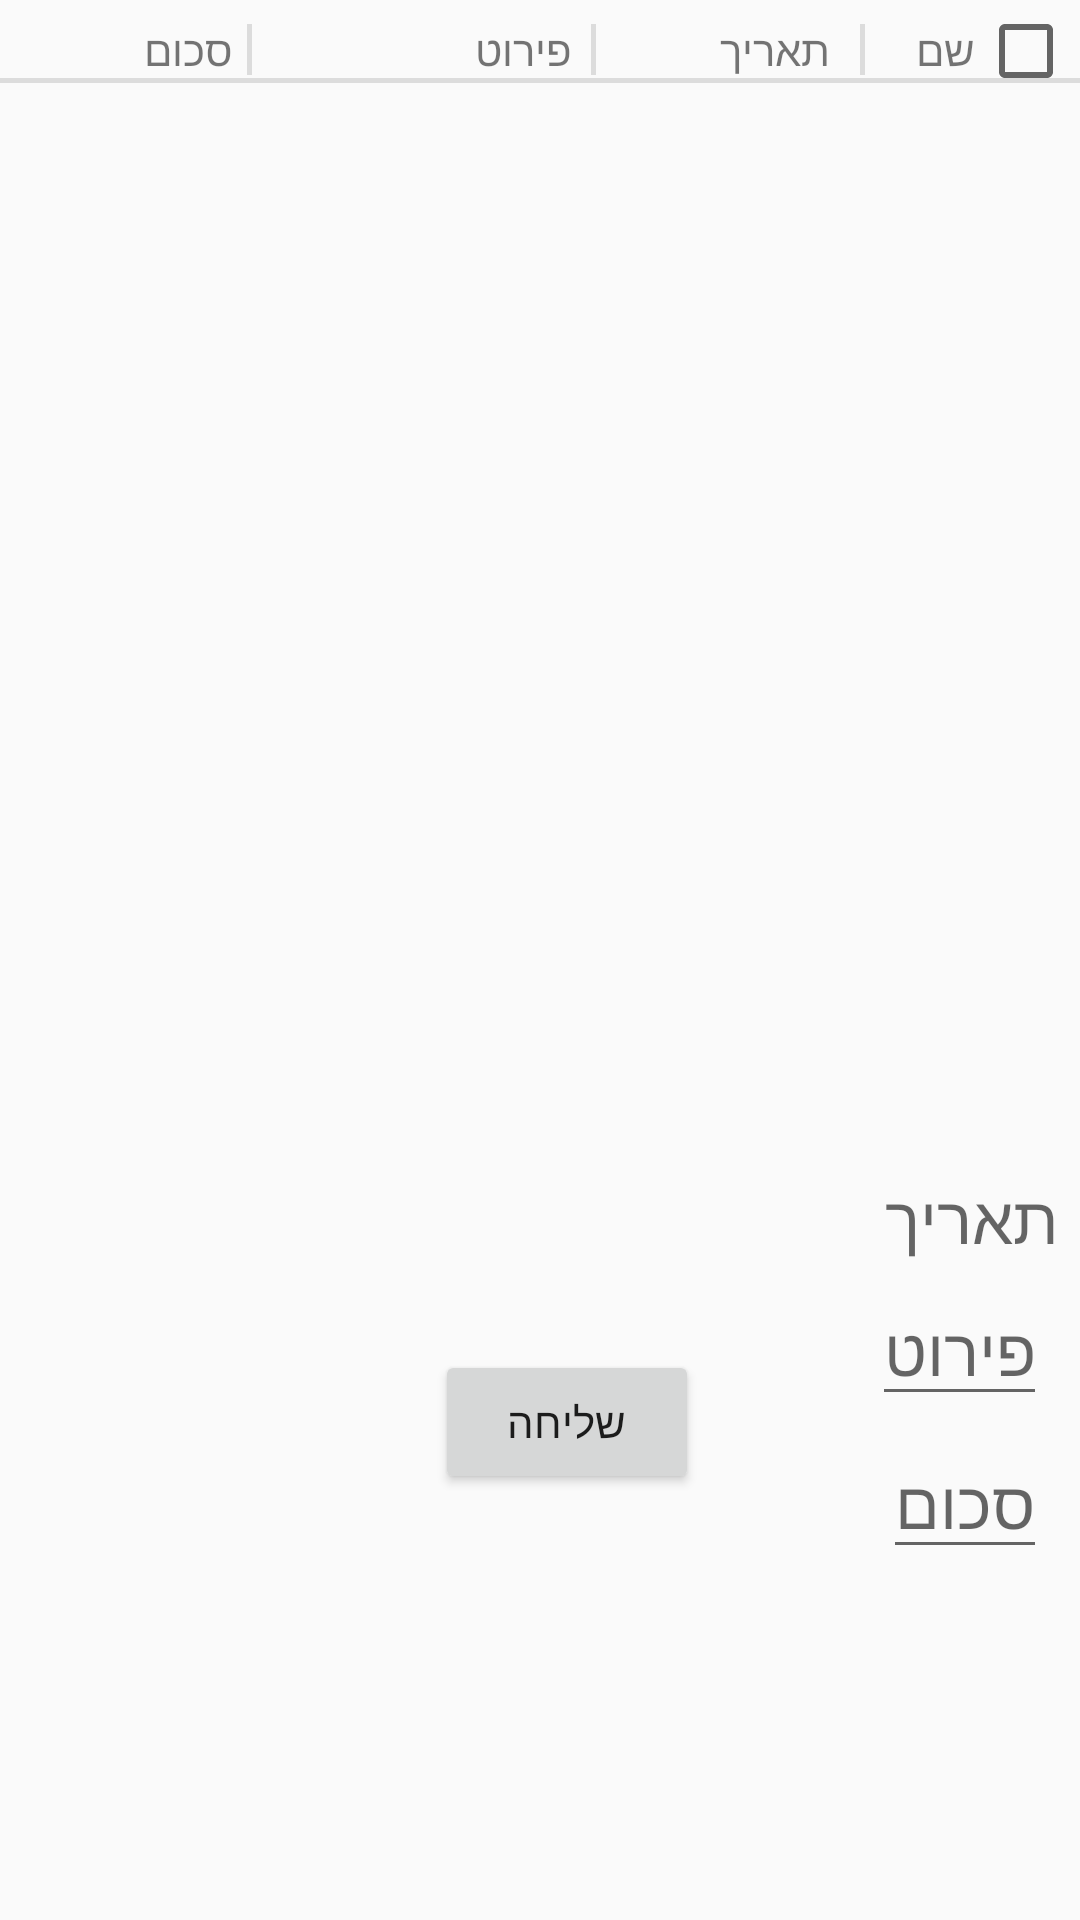

Here is an Android app screen rendered from its layout file. Give the layout XML and the strings, colors and styles it references.
<!-- AndroidManifest.xml: application theme AppTheme -->
<!-- res/layout/activity_main.xml -->
<?xml version="1.0" encoding="utf-8"?>
<android.support.constraint.ConstraintLayout
        xmlns:android="http://schemas.android.com/apk/res/android"
        xmlns:tools="http://schemas.android.com/tools"
        xmlns:app="http://schemas.android.com/apk/res-auto"
        android:layout_width="match_parent"
        android:layout_height="match_parent"
        android:layoutDirection="rtl"
        tools:context=".MainActivity">

    <include layout="@layout/expense_entry"
        android:id="@+id/expense_entry_lt"
        />
    <android.support.v7.widget.RecyclerView
        android:id="@+id/month_expenses_rv"
        android:layout_margin="7dp"
        app:layout_constraintBottom_toTopOf="@id/input_block"
        app:layout_constraintVertical_bias="0"
        app:layout_constraintTop_toBottomOf="@id/expense_entry_lt"
        app:layout_constraintStart_toStartOf="parent"
        app:layout_constraintEnd_toEndOf="parent"
        app:layout_constrainedHeight="true"
        app:layout_constrainedWidth="true"
        android:layout_width="match_parent"
        android:layout_height="wrap_content">

    </android.support.v7.widget.RecyclerView>


    <android.support.constraint.Guideline
        android:id="@+id/vertical_guide"
        android:layout_width="wrap_content"
        android:layout_height="wrap_content"
        android:orientation="vertical"
        app:layout_constraintGuide_percent="0.7"/>

    <android.support.constraint.Guideline
        android:id="@+id/horizontal_guide"
        android:layout_width="wrap_content"
        android:layout_height="wrap_content"
        android:orientation="horizontal"
        app:layout_constraintGuide_percent="0.6"/>


    <android.support.constraint.ConstraintLayout
        android:layout_width="0dp"
        android:layout_height="0dp"
        android:id="@+id/input_block"
        app:layout_constraintStart_toStartOf="parent"
        app:layout_constraintTop_toBottomOf="@id/horizontal_guide"
        app:layout_constraintBottom_toBottomOf="parent"
        app:layout_constraintEnd_toStartOf="@id/vertical_guide"
        app:layout_constraintVertical_bias="0"
        app:layout_constraintHorizontal_bias="0"
        app:layout_constrainedWidth="true"
        app:layout_constrainedHeight="true"

        >


        <TextView
            app:layout_constraintStart_toStartOf="parent"
            app:layout_constraintTop_toTopOf="parent"
            app:layout_constraintBottom_toBottomOf="parent"
            app:layout_constraintEnd_toEndOf="parent"
            app:layout_constraintVertical_bias="0"
            app:layout_constraintHorizontal_bias="0"
            app:layout_constrainedHeight="true"
            android:layout_margin="7dp"
            android:id="@+id/main_date_tv"
            android:layout_width="wrap_content"
            android:layout_height="wrap_content"
            android:hint="תאריך"
            android:textSize="22sp"
            />

        <EditText
            android:id="@+id/desc_et"
            android:layout_width="wrap_content"
            android:layout_height="wrap_content"
            android:hint="פירוט"
            android:inputType="text"
            android:textSize="22sp"
            android:layout_margin="4dp"
            app:layout_constrainedHeight="true"
            app:layout_constrainedWidth="true"
            app:layout_constraintTop_toBottomOf="@id/main_date_tv"
            app:layout_constraintStart_toStartOf="@id/main_date_tv"
            app:layout_constraintEnd_toStartOf="@id/send_btn"
            app:layout_constraintHorizontal_bias="0"
            />
        <EditText
            android:layout_width="wrap_content"
            android:layout_height="wrap_content"
            android:hint="סכום"
            android:id="@+id/amount_et"
            android:inputType="number"
            android:textSize="22sp"
            android:layout_margin="4dp"
            app:layout_constraintStart_toStartOf="@id/main_date_tv"
            app:layout_constraintTop_toBottomOf="@id/desc_et"
            app:layout_constraintEnd_toStartOf="@id/send_btn"
            app:layout_constraintHorizontal_bias="0"
            app:layout_constrainedHeight="true"
            app:layout_constrainedWidth="true"
            />

        <Button
            android:id="@+id/send_btn"
            android:layout_width="wrap_content"
            android:layout_height="wrap_content"
            android:text="שליחה"
            android:layout_margin="7dp"
            app:layout_constraintTop_toTopOf="@id/desc_et"
            app:layout_constraintBottom_toBottomOf="@id/amount_et"
            app:layout_constraintEnd_toEndOf="parent"
            app:layout_constraintStart_toStartOf="parent"
            app:layout_constraintHorizontal_bias="0.8"
            app:layout_constrainedHeight="true"
            app:layout_constrainedWidth="true"
            />

    </android.support.constraint.ConstraintLayout>

    <android.support.constraint.ConstraintLayout
        android:id="@+id/summary_block"
        android:layout_width="0dp"
        android:layout_height="0dp"
        app:layout_constraintTop_toBottomOf="@id/horizontal_guide"
        app:layout_constraintStart_toStartOf="@id/vertical_guide"
        app:layout_constraintBottom_toBottomOf="parent"
        app:layout_constraintEnd_toEndOf="parent"
        >

    </android.support.constraint.ConstraintLayout>



</android.support.constraint.ConstraintLayout>
<!-- res/layout/expense_entry.xml (included above) -->
<?xml version="1.0" encoding="utf-8"?>
<android.support.constraint.ConstraintLayout xmlns:android="http://schemas.android.com/apk/res/android"
    xmlns:app="http://schemas.android.com/apk/res-auto"
    xmlns:tools="http://schemas.android.com/tools"
    android:id="@+id/expense_entry_layout"
    android:layout_width="match_parent"
    android:layout_height="wrap_content"
    android:layoutDirection="rtl">


    <CheckBox
        android:id="@+id/checkbox"
        android:layout_width="wrap_content"
        android:layout_height="wrap_content"
        app:layout_constraintStart_toStartOf="parent"
        app:layout_constraintBottom_toBottomOf="parent"
        app:layout_constraintEnd_toStartOf="@id/right_divider"
        app:layout_constraintHorizontal_bias="0"
        android:layout_marginStart="2dp"
        />


    <TextView
        android:id="@+id/name_tv"
        android:layout_width="wrap_content"
        android:layout_height="wrap_content"
        android:text="שם"
        android:textAlignment="inherit"
        android:textSize="@dimen/expense_entry_text_size"
        app:layout_constrainedWidth="true"
        app:layout_constraintBaseline_toBaselineOf="@id/date_tv"
        app:layout_constraintEnd_toStartOf="@id/right_divider"
        app:layout_constraintHorizontal_bias="0"
        app:layout_constraintStart_toStartOf="parent"
        android:layout_marginStart="35dp"
        android:gravity="start"
        />


    <TextView
        android:id="@+id/date_tv"
        android:layout_width="wrap_content"
        android:layout_height="wrap_content"
        android:layout_marginStart="7dp"
        android:text="תאריך"
        android:textAlignment="inherit"
        android:textSize="@dimen/expense_entry_text_size"
        app:layout_constrainedWidth="true"
        app:layout_constraintBaseline_toBaselineOf="@id/desc_tv"
        app:layout_constraintEnd_toStartOf="@id/mid_divider"
        app:layout_constraintHorizontal_bias="0.1"
        app:layout_constraintStart_toStartOf="@id/right_divider" />


    <TextView
        android:id="@+id/desc_tv"
        android:layout_width="wrap_content"
        android:layout_height="wrap_content"
        android:layout_marginTop="7dp"
        android:layout_marginBottom="7dp"
        android:gravity="start"
        android:text="פירוט"
        android:textAlignment="inherit"
        android:textSize="@dimen/expense_entry_text_size"
        app:layout_constrainedWidth="true"
        app:layout_constraintBottom_toBottomOf="parent"
        app:layout_constraintEnd_toEndOf="@id/left_divider"
        app:layout_constraintHorizontal_bias="0.1"
        app:layout_constraintStart_toStartOf="@id/mid_divider"
        app:layout_constraintTop_toTopOf="parent" />

    <TextView
        android:id="@+id/amount_tv"
        android:layout_width="wrap_content"
        android:layout_height="wrap_content"
        android:layout_marginEnd="7dp"
        android:text="סכום"
        android:textAlignment="inherit"
        android:textSize="@dimen/expense_entry_text_size"
        app:layout_constrainedWidth="true"
        app:layout_constraintBaseline_toBaselineOf="@id/desc_tv"
        app:layout_constraintEnd_toEndOf="parent"
        app:layout_constraintHorizontal_bias="0.1"
        app:layout_constraintStart_toEndOf="@id/left_divider" />


    <View
        style="@style/Divider_Horizon"
        app:layout_constraintTop_toBottomOf="@id/desc_tv" />


    <View
        android:id="@+id/right_divider"
        style="@style/Divider_Vertical"
        app:layout_constrainedHeight="true"
        app:layout_constraintBottom_toBottomOf="@id/desc_tv"
        app:layout_constraintEnd_toEndOf="parent"
        app:layout_constraintHorizontal_bias="0.2"
        app:layout_constraintStart_toStartOf="parent"
        app:layout_constraintTop_toTopOf="@id/desc_tv" />


    <View
        android:id="@+id/mid_divider"
        style="@style/Divider_Vertical"
        app:layout_constrainedHeight="true"
        app:layout_constraintBottom_toBottomOf="@id/desc_tv"
        app:layout_constraintEnd_toEndOf="parent"
        app:layout_constraintHorizontal_bias="0.45"
        app:layout_constraintStart_toStartOf="parent"
        app:layout_constraintTop_toTopOf="@id/desc_tv" />


    <View
        android:id="@+id/left_divider"
        style="@style/Divider_Vertical"
        app:layout_constrainedHeight="true"
        app:layout_constraintBottom_toBottomOf="@id/desc_tv"
        app:layout_constraintEnd_toEndOf="parent"
        app:layout_constraintHorizontal_bias="0.77"
        app:layout_constraintStart_toStartOf="parent"
        app:layout_constraintTop_toTopOf="@id/desc_tv" />

</android.support.constraint.ConstraintLayout>
<!-- resources referenced by this layout -->
<resources>
  <dimen name="expense_entry_text_size">14sp</dimen>
  <style name="Divider_Horizon">
          <item name="android:layout_width">match_parent</item>
          <item name="android:layout_height">1.7dp</item>
          <item name="android:background">?android:attr/listDivider</item>
      </style>
  <style name="Divider_Vertical">
          <item name="android:layout_width">1.5dp</item>
          <item name="android:layout_height">17dp</item>
          <item name="android:background">?android:attr/listDivider</item>
      </style>
  <style name="AppTheme" parent="Theme.AppCompat.Light.DarkActionBar">
          
          <item name="colorPrimary">@color/colorPrimary</item>
          <item name="colorPrimaryDark">@color/colorPrimaryDark</item>
          <item name="colorAccent">@color/colorAccent</item>
      </style>
  <color name="colorPrimary">#344955</color>
  <color name="colorPrimaryDark">#232F34</color>
  <color name="colorAccent">#F9AA33</color>
</resources>
